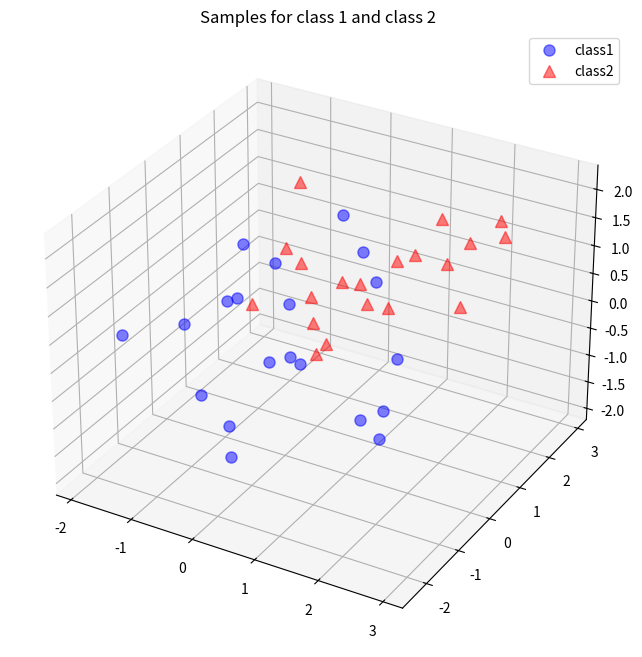
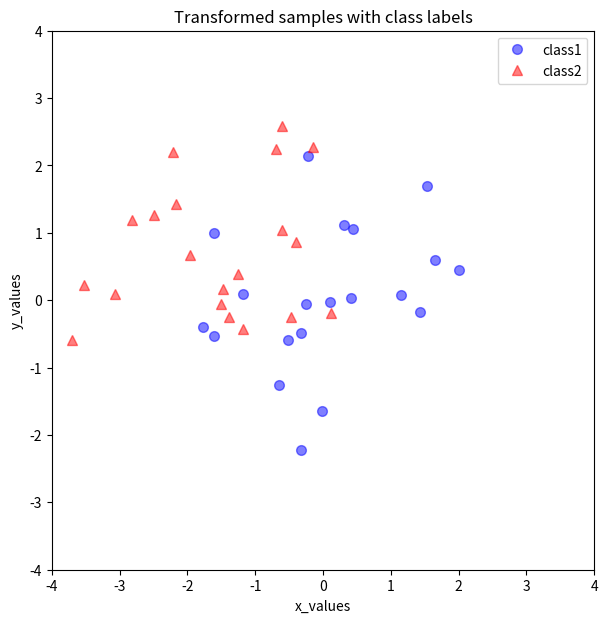

Write the Python code that produced these figures, in order.
# -*- coding:utf-8 -*-
#%matplotlib inline
#https://blog.csdn.net/u010798503/article/details/70147064
#https://blog.csdn.net/bon_mot/article/details/76889559
from matplotlib import pyplot as plt
import numpy as np
from mpl_toolkits.mplot3d import Axes3D
from mpl_toolkits.mplot3d import proj3d
from matplotlib.patches import FancyArrowPatch

#定义一个画3D箭头的类
class Arrow3D(FancyArrowPatch):
    def __init__(self, xs, ys, zs, *args, **kwargs):
        FancyArrowPatch.__init__(self, (0,0), (0,0), *args, **kwargs)
        self._verts3d = xs, ys, zs

    def draw(self, renderer):
        xs3d, ys3d, zs3d = self._verts3d
        xs, ys, zs = proj3d.proj_transform(xs3d, ys3d, zs3d, renderer.M)
        self.set_positions((xs[0],ys[0]),(xs[1],ys[1]))
        FancyArrowPatch.draw(self, renderer)


#设置一个随机种子，这里设置的是当前日期
np.random.seed(20170412)

#赋值类别1的均值向量和方差矩阵，并生成类别1的样本
mu_vec1 = np.array([0,0,0])
cov_mat1 = np.array([[1,0,0],[0,1,0],[0,0,1]])
class1_sample = np.random.multivariate_normal(mu_vec1, cov_mat1, 20).T
assert class1_sample.shape == (3,20), "The matrix has not the dimensions 3x20"

#赋值类别2的均值向量和方差矩阵，并生成类别2的样本
mu_vec2 = np.array([1,1,1])
cov_mat2 = np.array([[1,0,0],[0,1,0],[0,0,1]])
class2_sample = np.random.multivariate_normal(mu_vec2, cov_mat2, 20).T
assert class2_sample.shape == (3,20), "The matrix has not the dimensions 3x20"

#画出两个类别对应的图形
fig = plt.figure(1,figsize=(8,8))
ax = fig.add_subplot(111, projection='3d')
plt.rcParams['legend.fontsize'] = 10
ax.plot(class1_sample[0,:], class1_sample[1,:], class1_sample[2,:], 'o', markersize=8, color='blue', alpha=0.5, label='class1')
ax.plot(class2_sample[0,:], class2_sample[1,:], class2_sample[2,:], '^', markersize=8, alpha=0.5, color='red', label='class2')
plt.title('Samples for class 1 and class 2')
ax.legend(loc='upper right')


#将类别1的样本和类别2的样本进行融合
all_samples = np.concatenate((class1_sample, class2_sample), axis=1)
assert all_samples.shape == (3,40), "The matrix has not the dimensions 3x40"

#计算各个维度的均值，并组合成均值向量
mean_x = np.mean(all_samples[0,:])
mean_y = np.mean(all_samples[1,:])
mean_z = np.mean(all_samples[2,:])
mean_vector = np.array([[mean_x],[mean_y],[mean_z]])
print('Mean Vector:\n', mean_vector)

#计算散点矩阵
scatter_matrix = np.zeros((3,3))
for i in range(all_samples.shape[1]):
    scatter_matrix += (all_samples[:,i].reshape(3,1) - mean_vector).dot((all_samples[:,i].reshape(3,1) - mean_vector).T)
print('Scatter Matrix:\n', scatter_matrix)

#计算协方差矩阵
cov_mat = np.cov([all_samples[0,:],all_samples[1,:],all_samples[2,:]])
print('Covariance Matrix:\n', cov_mat)

#计算散点矩阵的特征根特征向量
eig_val_sc, eig_vec_sc = np.linalg.eig(scatter_matrix)

#计算协方差矩阵的特征根特征向量
eig_val_cov, eig_vec_cov = np.linalg.eig(cov_mat)

#比较散点矩阵和协方差矩阵特征根特征向量关系
for i in range(len(eig_val_sc)):
    eigvec_sc = eig_vec_sc[:,i].reshape(1,3).T
    eigvec_cov = eig_vec_cov[:,i].reshape(1,3).T
    assert eigvec_sc.all() == eigvec_cov.all(), 'Eigenvectors are not identical'

    print('Eigenvector {}: \n{}'.format(i+1, eigvec_sc))
    print('Eigenvalue {} from scatter matrix: {}'.format(i+1, eig_val_sc[i]))
    print('Eigenvalue {} from covariance matrix: {}'.format(i+1, eig_val_cov[i]))
    print('Scaling factor: ', eig_val_sc[i]/eig_val_cov[i])
    print(40 * '-')

#验证特征根特征向量计算是否正确
for i in range(len(eig_val_sc)):
    eigv = eig_vec_sc[:,i].reshape(1,3).T
    np.testing.assert_array_almost_equal(scatter_matrix.dot(eigv), eig_val_sc[i] * eigv,
                                         decimal=6, err_msg='', verbose=True)
#画出特征向量图
fig2 = plt.figure(2,figsize=(7,7))
ax = fig2.add_subplot(111, projection='3d')
ax.plot(all_samples[0,:], all_samples[1,:], all_samples[2,:], 'o', markersize=8, color='green', alpha=0.2)
ax.plot([mean_x], [mean_y], [mean_z], 'o', markersize=10, color='red', alpha=0.5)
for v in eig_vec_sc.T:
    a = Arrow3D([mean_x, v[0]], [mean_y, v[1]], [mean_z, v[2]], mutation_scale=20, lw=3, arrowstyle="-|>", color="r")
    ax.add_artist(a)
ax.set_xlabel('x_values')
ax.set_ylabel('y_values')
ax.set_zlabel('z_values')
plt.title('Eigenvectors')

#对协方差矩阵的特征根进行排序
for ev in eig_vec_sc:
    np.testing.assert_array_almost_equal(1.0, np.linalg.norm(ev))
eig_pairs = [(np.abs(eig_val_sc[i]), eig_vec_sc[:,i]) for i in range(len(eig_val_sc))]
eig_pairs.sort(key=lambda x: x[0], reverse=True)
for i in eig_pairs:
    print(i[0])

#选出排序前2个特征根对应的特征向量组合成映射矩阵
matrix_w = np.hstack((eig_pairs[0][1].reshape(3,1), eig_pairs[1][1].reshape(3,1)))
print('Matrix W:\n', matrix_w)

#计算映射后的子空间
transformed = matrix_w.T.dot(all_samples)
assert transformed.shape == (2,40), "The matrix is not 2x40 dimensional."

#画出映射后的样本
plt.figure(3, figsize=(7,7))
plt.plot(transformed[0,0:20], transformed[1,0:20], 'o', markersize=7, color='blue', alpha=0.5, label='class1')
plt.plot(transformed[0,20:40], transformed[1,20:40], '^', markersize=7, color='red', alpha=0.5, label='class2')
plt.xlim([-4,4])
plt.ylim([-4,4])
plt.xlabel('x_values')
plt.ylabel('y_values')
plt.legend()
plt.title('Transformed samples with class labels')

plt.show()